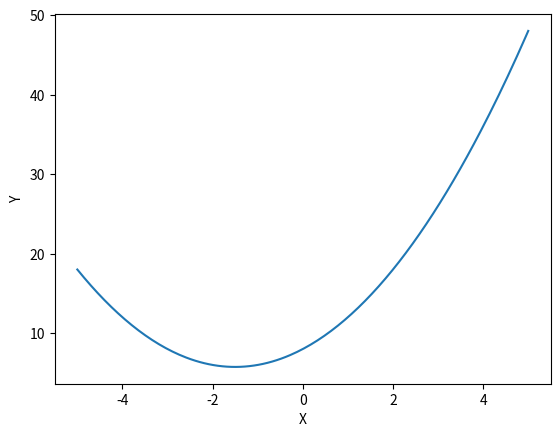

This chart was generated by the following Python code: (Note: this script raises an exception after producing the figure.)
import numpy as np
import matplotlib.pyplot as plt
from matplotlib.animation import FuncAnimation

########################################################################################
def f1(x):
    return x ** 2 + 3 * x + 8

def df1_dx(x):
    return 2*x+3
########################################################################################

xlim3 =  [-10, 10]
ylim3 =  [-10, 10]
def f3(x, y):
    return x**4 - 16*x**3 + 96*x**2 - 256*x + y**2 - 4*y + 262

def df3_dx(x, y):
    return 4*x**3 - 48*x**2 + 192*x - 256

def df3_dy(x, y):
    return 2*y - 4

########################################################################################
xlim4 = [-np.pi, np.pi]
def f4(x,y):
    return np.exp(-(x - y)**2) * np.sin(y)

def df4_dx(x, y):
    return -2 * np.exp(-(x - y)**2) * np.sin(y) * (x - y)

def df4_dy(x, y):
    return np.exp(-(x - y)**2) * np.cos(y) + 2 * np.exp(-(x - y)**2) * np.sin(y)*(x - y)

########################################################################################
xlim5= [0,2*np.pi]
def f5(x):
    return np.cos(x)**4 - np.sin(x)**3 - 4*np.sin(x)**2 + np.cos(x) + 1

def df5_dx(x):
    return -4*np.sin(x)*(np.cos(x)**3)- 3*(np.sin(x)**2)*np.cos(x)- 8*np.sin(x)*np.cos(x)-np.sin(x)
########################################################################################

#One Dimensional Gradient Descent
def oneDim(f,d_dx,lim,filename="Animation.png"):

    xbase=np.linspace(lim[0],lim[1],200)
    ybase=f(xbase)
    
    #Initial Guess
    bestx = 3
    bestcost = f(bestx)

    #Setting up plots
    fig, ax = plt.subplots()
    ax.plot(xbase, ybase)
    xall, yall = [], []
    lnall,  = ax.plot([], [], 'ro', markersize=4)
    lngood, = ax.plot([], [], 'go', markersize=7)
    ax.set_xlabel("X")
    ax.set_ylabel("Y")

    # Learning rate 
    lr = 0.15

    # Move in the x direction by d_dx * lr
    def onestepderiv(frame):
        nonlocal bestx, lr

        xall.append(bestx)
        yall.append(f(bestx))

        x = bestx - d_dx(bestx) * lr 
        bestx = x
        y = f(x)
        
        lngood.set_data(x, y)
        lnall.set_data(xall, yall)
        if frame==34:
            print(f"Best x:{x}", f"Best y:{y}")

    # Iterate 35 times and display animation
    ani= FuncAnimation(fig, onestepderiv, frames=range(35), interval=500, repeat=False)
    ani.save(filename, writer='pillow', dpi=100)
    plt.show()
    

#Two Dimensional Gradient Descent
def twoDim(f, d_dx, d_dy, lim_x,lim_y,bestx=0,besty=0,lr=0.4,filename="Animation.png"):
    
    #Setting up figure and initial plot of f
    fig = plt.figure()
    ax = fig.add_subplot(111, projection="3d")

    X = np.arange(lim_x[0], lim_x[1], 0.25)
    Y = np.arange(lim_y[0], lim_y[1], 0.25)
    X, Y = np.meshgrid(X, Y)
    Z = f(X, Y)
    surf = ax.plot_surface(X, Y, Z, cmap="viridis", alpha=0.8)
    ax.set_xlabel("X")
    ax.set_ylabel("Y")
    ax.set_zlabel("Z")

    #Points that the code finds during gradient descent
    xall, yall, zall = [], [], []
    lnall, = ax.plot([], [], [], 'ro', markersize=4)
    lngood, = ax.plot([], [], [], 'go', markersize=7)

    bestcost = f(bestx, besty)

    # Change x and y by deriv*lr
    def onestepderiv(frame):
        nonlocal bestx, besty, bestcost

        #Points that have been visited
        xall.append(bestx)
        yall.append(besty)
        zall.append(f(bestx, besty))

        # Calculate the new x and y values
        new_x = bestx - d_dx(bestx, besty) * lr
        new_y = besty - d_dy(bestx, besty) * lr

        # Calculate the new cost
        new_cost = f(new_x, new_y)

        # Update if the new cost is better
        if new_cost < bestcost:
            bestx = new_x
            besty = new_y
            bestcost = new_cost

        # Display the values on graph
        lngood.set_data([bestx], [besty])
        lngood.set_3d_properties([bestcost])
        lnall.set_data(xall, yall)
        lnall.set_3d_properties(zall)
        if frame==59:
            print(f"Best x:{bestx}", f"Best y:{besty}", f"Best z: {f(bestx,besty)}")

    # Animate 60 iterations
    ani = FuncAnimation(fig, onestepderiv, frames=range(60), interval=10, repeat=False)
    ani.save(filename, writer='pillow', dpi=100)
    plt.show()


oneDim(f1,df1_dx,[-5,5],filename="Q1.png")
oneDim(f5,df5_dx,xlim5,filename="Q4.png")

twoDim(f3,df3_dx,df3_dy,xlim3,ylim3,2,0,lr=0.1,filename="Q2.png")
twoDim(f4,df4_dx,df4_dy,xlim4,xlim4,filename="Q3.png")